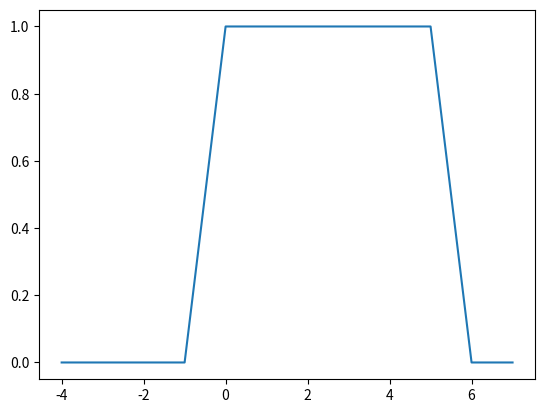

The script that saved this image:
import numpy as np
import matplotlib.pyplot as plt
from scipy.ndimage.interpolation import shift

t = np.arange(-4, 8, 1)
fx = np.heaviside(t, 1)
gx = - shift(np.heaviside(t, 1), 6, cval=0)
plt.plot(t, fx + gx)
plt.show()
